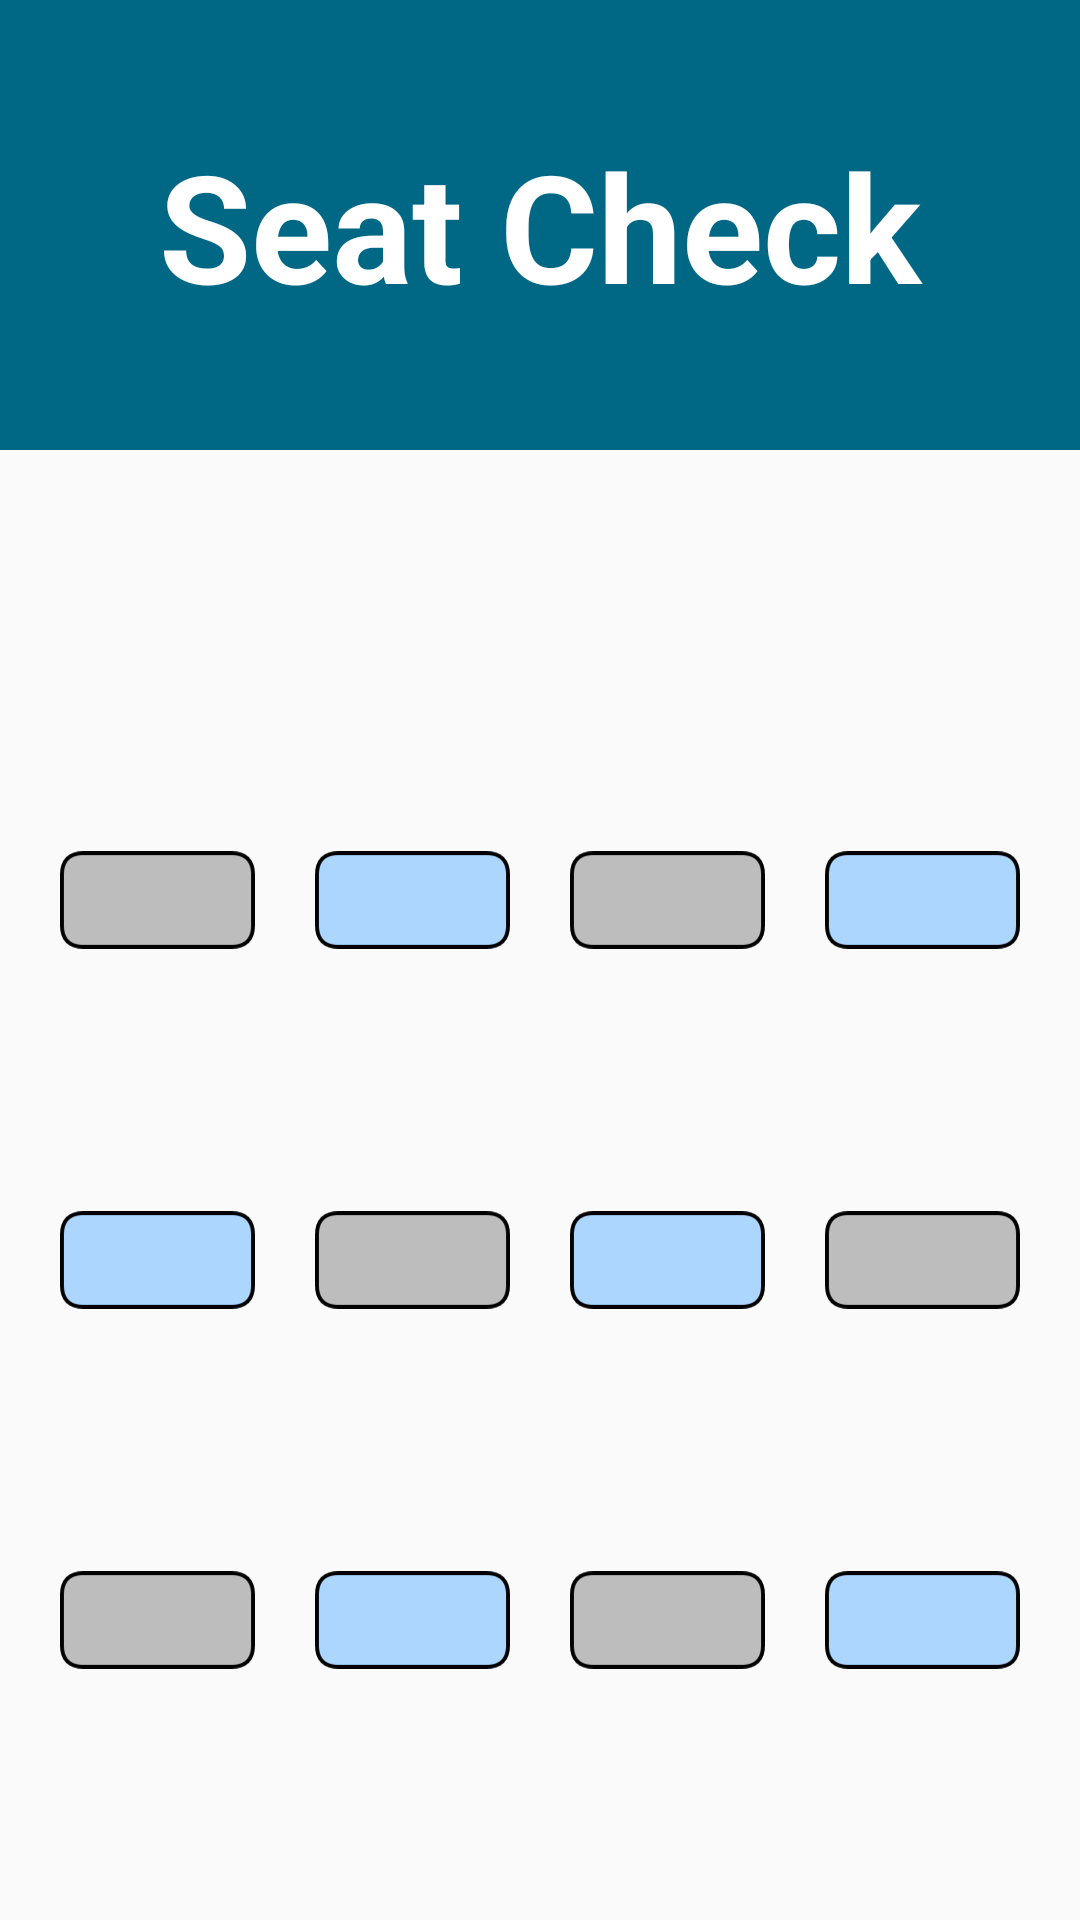

The Android layout XML behind this screen, and the referenced resources:
<!-- AndroidManifest.xml: application theme AppTheme.NoActionBar -->
<!-- res/layout/activity_seat.xml -->
<?xml version="1.0" encoding="utf-8"?>
<LinearLayout xmlns:android="http://schemas.android.com/apk/res/android"
    xmlns:app="http://schemas.android.com/apk/res-auto"
    xmlns:tools="http://schemas.android.com/tools"
    android:layout_width="match_parent"
    android:layout_height="match_parent"
    android:orientation="vertical"
    tools:context=".seatActivity">

    <TextView
        android:id="@+id/textView7"
        android:layout_width="match_parent"
        android:layout_height="150dp"
        android:layout_gravity="center_horizontal"
        android:background="#006885"
        android:gravity="center_horizontal|center_vertical"
        android:text="Seat Check"
        android:textColor="#FFFFFF"
        android:textSize="50sp"
        android:textStyle="bold" />

    <LinearLayout
        android:layout_width="match_parent"
        android:layout_height="match_parent"
        android:orientation="vertical">



        <LinearLayout
            android:layout_width="wrap_content"
            android:layout_height="wrap_content"
            android:layout_marginLeft="10dp"
            android:layout_marginTop="90dp"
            android:layout_marginRight="10dp"
            android:layout_weight="0"
            android:orientation="horizontal">

            <ImageView
                android:id="@+id/seat12"
                android:layout_width="wrap_content"
                android:layout_height="wrap_content"
                android:layout_margin="10dp"
                android:layout_weight="1"
                app:srcCompat="@drawable/seat_no" />

            <ImageView
                android:id="@+id/seat11"
                android:layout_width="wrap_content"
                android:layout_height="wrap_content"
                android:layout_margin="10dp"
                android:layout_weight="1"
                app:srcCompat="@drawable/seat_off" />

            <ImageView
                android:id="@+id/seat10"
                android:layout_width="wrap_content"
                android:layout_height="wrap_content"
                android:layout_margin="10dp"
                android:layout_weight="1"
                app:srcCompat="@drawable/seat_no" />

            <ImageView
                android:id="@+id/seat9"
                android:layout_width="wrap_content"
                android:layout_height="wrap_content"
                android:layout_margin="10dp"
                android:layout_weight="1"
                app:srcCompat="@drawable/seat_off" />
        </LinearLayout>

        <LinearLayout
            android:layout_width="match_parent"
            android:layout_height="wrap_content"
            android:layout_marginLeft="10dp"
            android:layout_marginRight="10dp"
            android:layout_weight="0"
            android:orientation="horizontal">

            <ImageView
                android:id="@+id/seat8"
                android:layout_width="wrap_content"
                android:layout_height="wrap_content"
                android:layout_margin="10dp"
                android:layout_weight="1"
                app:srcCompat="@drawable/seat_off" />

            <ImageView
                android:id="@+id/seat7"
                android:layout_width="wrap_content"
                android:layout_height="wrap_content"
                android:layout_margin="10dp"
                android:layout_weight="1"
                app:srcCompat="@drawable/seat_no" />

            <ImageView
                android:id="@+id/seat6"
                android:layout_width="wrap_content"
                android:layout_height="wrap_content"
                android:layout_margin="10dp"
                android:layout_weight="1"
                app:srcCompat="@drawable/seat_off" />

            <ImageView
                android:id="@+id/seat5"
                android:layout_width="wrap_content"
                android:layout_height="wrap_content"
                android:layout_margin="10dp"
                android:layout_weight="1"
                app:srcCompat="@drawable/seat_no" />

        </LinearLayout>

        <LinearLayout
            android:layout_width="match_parent"
            android:layout_height="wrap_content"
            android:layout_marginLeft="10dp"
            android:layout_marginRight="10dp"
            android:layout_marginBottom="10dp"
            android:orientation="horizontal">

            <ImageView
                android:id="@+id/seat4"
                android:layout_width="wrap_content"
                android:layout_height="wrap_content"
                android:layout_margin="10dp"
                android:layout_weight="1"
                app:srcCompat="@drawable/seat_no" />

            <ImageView
                android:id="@+id/seat3"
                android:layout_width="wrap_content"
                android:layout_height="wrap_content"
                android:layout_margin="10dp"
                android:layout_weight="1"
                app:srcCompat="@drawable/seat_off" />

            <ImageView
                android:id="@+id/seat2"
                android:layout_width="wrap_content"
                android:layout_height="wrap_content"
                android:layout_margin="10dp"
                android:layout_weight="1"
                app:srcCompat="@drawable/seat_no" />

            <ImageView
                android:id="@+id/seat1"
                android:layout_width="wrap_content"
                android:layout_height="wrap_content"
                android:layout_margin="10dp"
                android:layout_weight="1"
                app:srcCompat="@drawable/seat_off" />

        </LinearLayout>

        <ImageView
            android:id="@+id/imageView16"
            android:layout_width="150dp"
            android:layout_height="150dp"
            android:layout_gravity="center_horizontal"
            android:layout_marginTop="120dp"
            android:layout_weight="1"
            app:srcCompat="@drawable/professor" />

        <Button
            android:id="@+id/returnButton"
            android:layout_width="match_parent"
            android:layout_height="wrap_content"
            android:background="#CBFFCB"
            android:text="Return"
            android:textColor="#000000"
            android:textSize="30sp" />

        <Button
            android:id="@+id/shomeButton"
            android:layout_width="match_parent"
            android:layout_height="wrap_content"
            android:layout_marginTop="100dp"
            android:background="#FFE5A4"
            android:text="HOME"
            android:textColor="#000000"
            android:textSize="30sp" />
    </LinearLayout>


</LinearLayout>
<!-- resources referenced by this layout -->
<resources>
  <!-- drawable seat_no: png bitmap (drawable, 2200 bytes) -->
  <!-- drawable seat_off: png bitmap (drawable, 2269 bytes) -->
  <style name="AppTheme.NoActionBar">
          <item name="windowActionBar">false</item>
          <item name="windowNoTitle">true</item>
      </style>
</resources>
